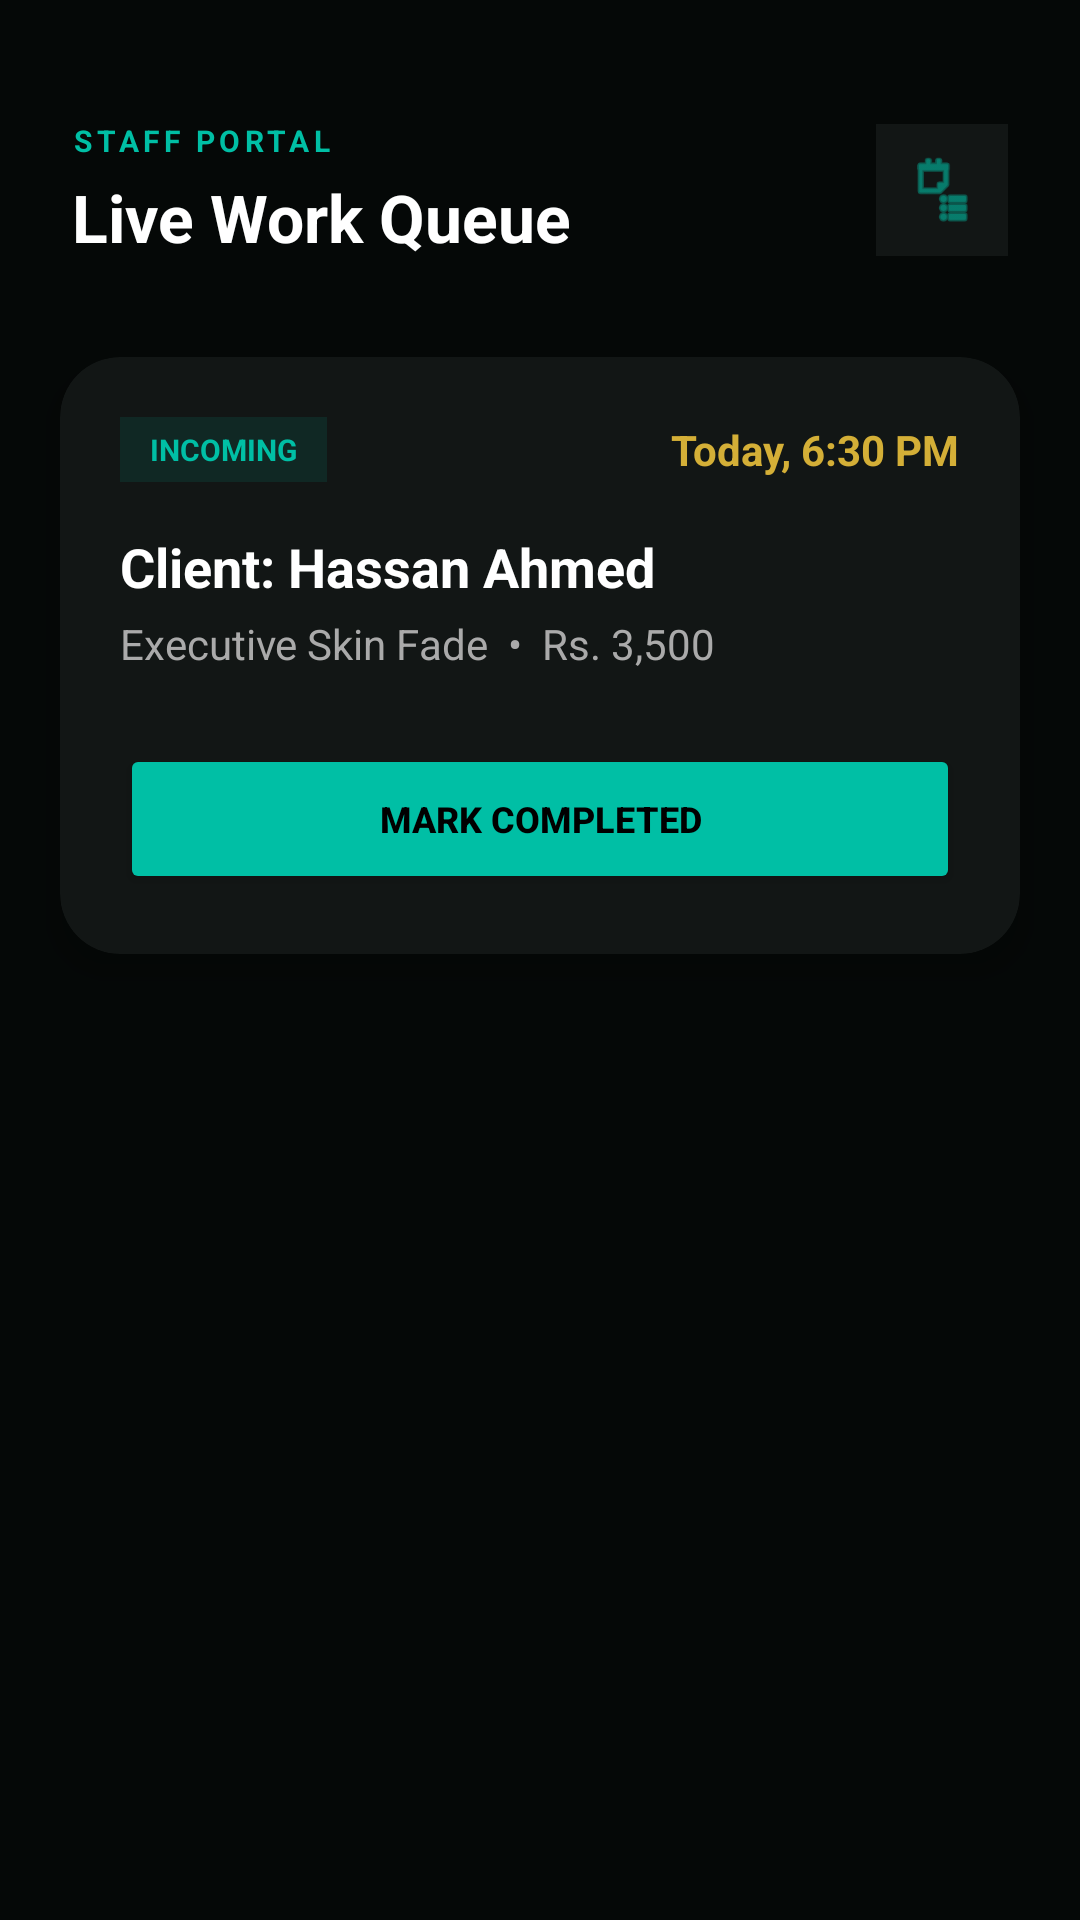

The Android layout XML behind this screen, and the referenced resources:
<!-- AndroidManifest.xml: application theme Theme.Trimly -->
<!-- res/layout/fragment_barber_queue.xml -->
<androidx.constraintlayout.widget.ConstraintLayout
    xmlns:android="http://schemas.android.com/apk/res/android"
    xmlns:app="http://schemas.android.com/apk/res-auto"
    android:layout_width="match_parent"
    android:layout_height="match_parent"
    android:background="#050807"> <LinearLayout
    android:id="@+id/header_barber"
    android:layout_width="match_parent"
    android:layout_height="wrap_content"
    android:layout_marginTop="40dp"
    android:gravity="center_vertical"
    android:orientation="horizontal"
    android:paddingHorizontal="24dp"
    app:layout_constraintTop_toTopOf="parent">

    <LinearLayout
        android:layout_width="0dp"
        android:layout_height="wrap_content"
        android:layout_weight="1"
        android:orientation="vertical">

        <TextView
            android:layout_width="wrap_content"
            android:layout_height="wrap_content"
            android:letterSpacing="0.15"
            android:text="STAFF PORTAL"
            android:textColor="#00BFA5"
            android:textSize="10sp"
            android:textStyle="bold" />

        <TextView
            android:layout_width="wrap_content"
            android:layout_height="wrap_content"
            android:layout_marginTop="4dp"
            android:text="Live Work Queue"
            android:textColor="#FFFFFF"
            android:textSize="22sp"
            android:textStyle="bold" />
    </LinearLayout>

    <ImageView
        android:layout_width="44dp"
        android:layout_height="44dp"
        android:background="#121615"
        android:padding="10dp"
        android:src="@android:drawable/ic_menu_agenda"
        app:tint="#00BFA5" />
</LinearLayout>

    <androidx.cardview.widget.CardView
        android:id="@+id/card_active_ticket"
        android:layout_width="match_parent"
        android:layout_height="wrap_content"
        android:layout_marginHorizontal="20dp"
        android:layout_marginTop="32dp"
        app:cardBackgroundColor="#121615"
        app:cardCornerRadius="20dp"
        app:cardElevation="12dp"
        app:layout_constraintTop_toBottomOf="@id/header_barber">

        <LinearLayout
            android:layout_width="match_parent"
            android:layout_height="wrap_content"
            android:orientation="vertical"
            android:padding="20dp">

            <LinearLayout
                android:layout_width="match_parent"
                android:layout_height="wrap_content"
                android:gravity="center_vertical"
                android:orientation="horizontal">

                <TextView
                    android:layout_width="wrap_content"
                    android:layout_height="wrap_content"
                    android:background="#1A00BFA5"
                    android:paddingHorizontal="10dp"
                    android:paddingVertical="4dp"
                    android:text="INCOMING"
                    android:textColor="#00BFA5"
                    android:textSize="10sp"
                    android:textStyle="bold" />

                <View android:layout_width="0dp" android:layout_height="0dp" android:layout_weight="1"/>

                <TextView
                    android:id="@+id/tv_ticket_time"
                    android:layout_width="wrap_content"
                    android:layout_height="wrap_content"
                    android:text="Today, 6:30 PM"
                    android:textColor="#D4AF37"
                    android:textSize="14sp"
                    android:textStyle="bold" />
            </LinearLayout>

            <TextView
                android:id="@+id/tv_client_name"
                android:layout_width="wrap_content"
                android:layout_height="wrap_content"
                android:layout_marginTop="16dp"
                android:text="Client: Hassan Ahmed"
                android:textColor="#FFFFFF"
                android:textSize="18sp"
                android:textStyle="bold" />

            <TextView
                android:id="@+id/tv_service_req"
                android:layout_width="wrap_content"
                android:layout_height="wrap_content"
                android:layout_marginTop="4dp"
                android:text="Executive Skin Fade  •  Rs. 3,500"
                android:textColor="#AAAAAA"
                android:textSize="14sp" />

            <LinearLayout
                android:layout_width="match_parent"
                android:layout_height="wrap_content"
                android:layout_marginTop="24dp"
                android:orientation="horizontal">

                <Button
                    android:id="@+id/btn_complete_cut"
                    android:layout_width="0dp"
                    android:layout_height="50dp"
                    android:layout_weight="1"
                    android:backgroundTint="#00BFA5"
                    android:text="Mark Completed"
                    android:textColor="#000000"
                    android:textSize="12sp"
                    android:textStyle="bold"
                    app:cornerRadius="12dp" />
            </LinearLayout>
        </LinearLayout>
    </androidx.cardview.widget.CardView>

</androidx.constraintlayout.widget.ConstraintLayout>
<!-- resources referenced by this layout -->
<resources>
  <style name="Theme.Trimly" parent="Base.Theme.Trimly" />
  <style name="Base.Theme.Trimly" parent="Theme.Material3.DayNight.NoActionBar">
          
          
      </style>
</resources>
